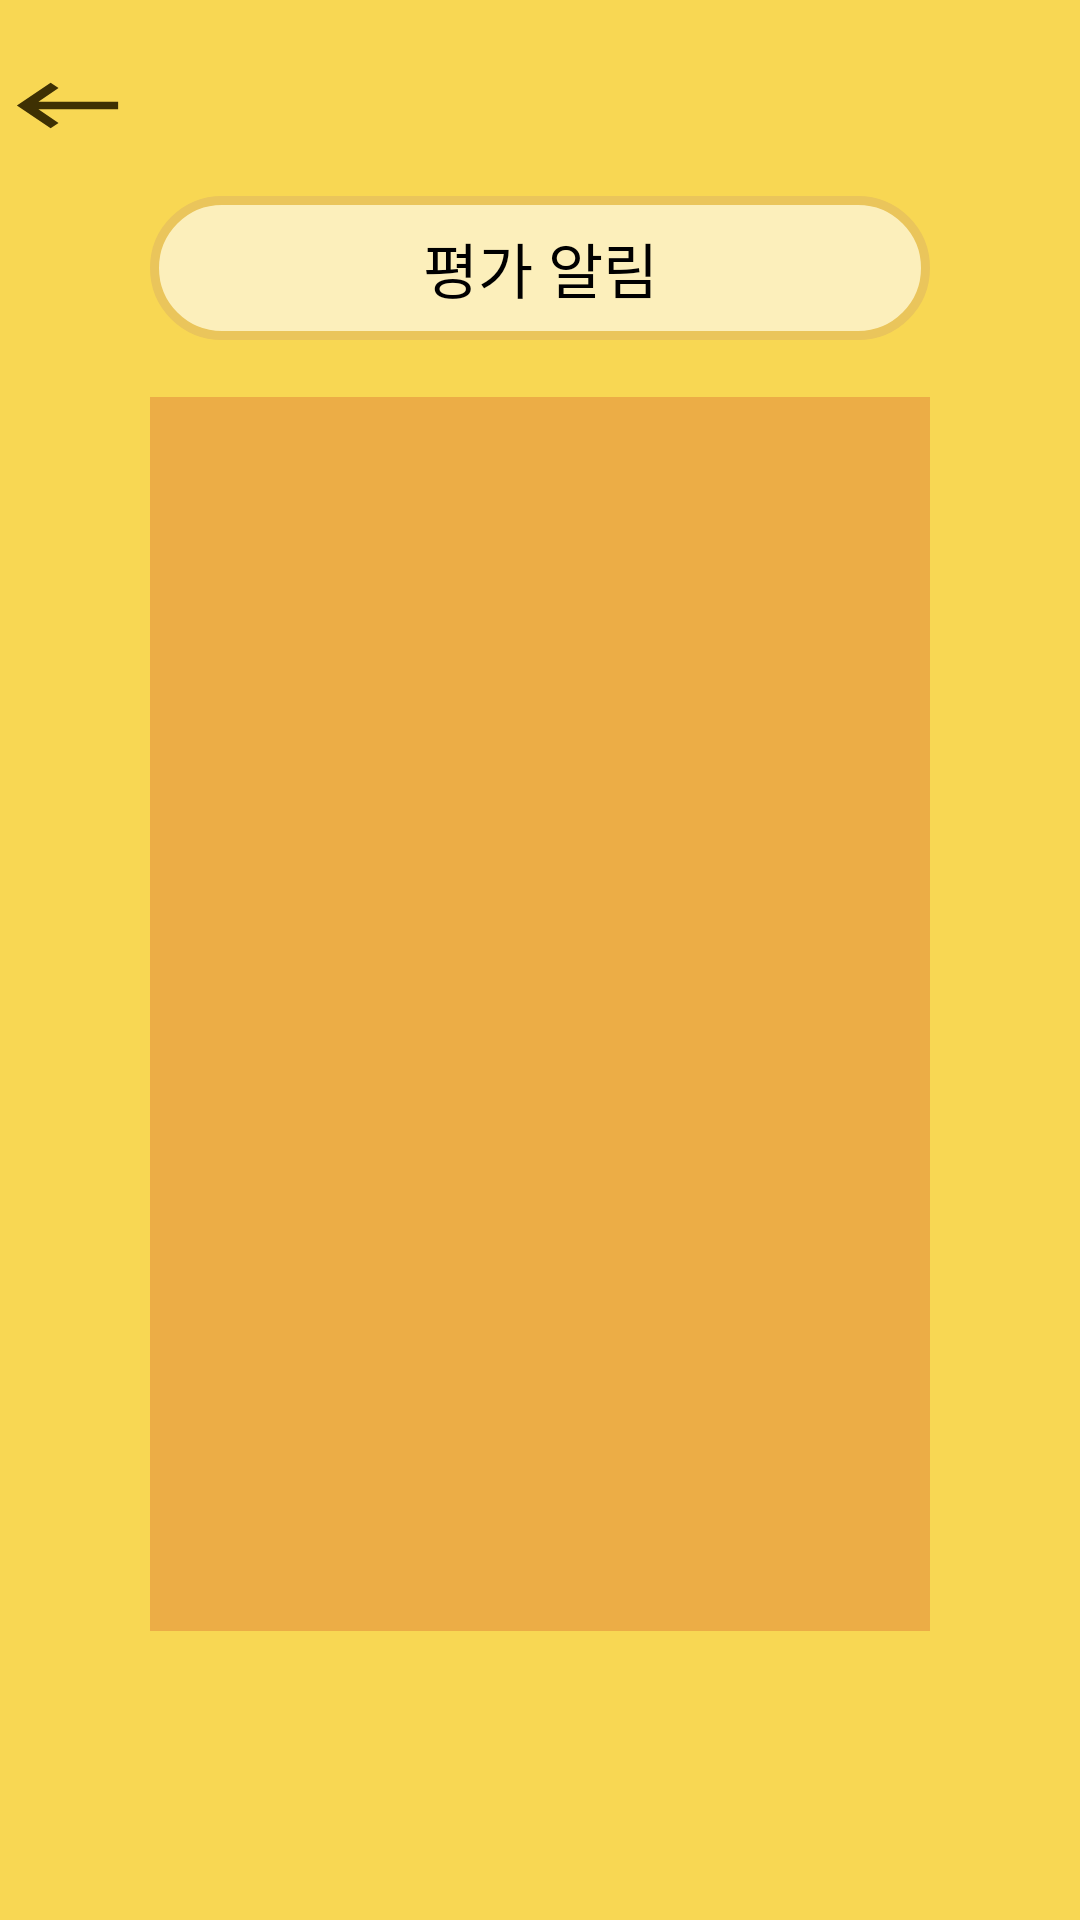

This screen was rendered from an Android layout file. Write that file and the resources it references.
<!-- AndroidManifest.xml: application theme Theme.Texipool -->
<!-- res/layout/evaluation.xml -->
<?xml version="1.0" encoding="utf-8"?>
<LinearLayout xmlns:android="http://schemas.android.com/apk/res/android"
    xmlns:app="http://schemas.android.com/apk/res-auto"
    xmlns:tools="http://schemas.android.com/tools"
    android:layout_width="fill_parent"
    android:layout_height="fill_parent"
    tools:context=".MainActivity"
    android:orientation="vertical"
    android:weightSum="10"
    android:background="#F8D753"
    >

    <LinearLayout
        android:id="@+id/linearLayout2"
        android:layout_width="match_parent"
        android:layout_height="0dp"
        android:paddingBottom="10dp"
        android:paddingTop="10dp"
        android:layout_marginTop="10dp"
        android:layout_weight="0.8"
        android:orientation="horizontal"
        android:weightSum="4">


        <ImageButton
            android:id="@+id/move_main"
            android:layout_width="0dp"
            android:layout_height="match_parent"
            android:layout_weight="0.5"
            android:background="@drawable/escape_icon"
            android:gravity="center">
        </ImageButton>


    </LinearLayout>

    <LinearLayout
        android:layout_width="match_parent"
        android:layout_height="0dp"
        android:layout_weight="8"
        android:orientation="vertical"
        android:weightSum="7"
        android:layout_marginTop="0dp"
        android:paddingTop="5dp"
        android:paddingLeft="50dp"
        android:paddingRight="50dp">

        <TextView
            android:layout_width="match_parent"
            android:layout_height="0dp"
            android:layout_weight="0.7"
            android:text="평가 알림"
            android:textSize="20dp"
            android:fontFamily="@font/title"
            android:gravity="center"
            android:textColor="@color/black"
            android:background="@drawable/titleshape">

        </TextView>

        <TextView
            android:layout_width="match_parent"
            android:layout_height="wrap_content"
            android:layout_weight="0">

        </TextView>
        <androidx.recyclerview.widget.RecyclerView
            android:id="@+id/lv22"
            android:text="참가한 그룹"
            android:layout_width="match_parent"
            android:layout_height="0dp"
            android:layout_gravity="center"
            android:layout_weight="6"
            android:background="#ECAD46"/>



    </LinearLayout>



</LinearLayout>
<!-- resources referenced by this layout -->
<resources>
  <!-- drawable escape_icon (drawable-v24) -->
  <vector android:height="24dp" android:tint="#3E3003"
      android:viewportHeight="24" android:viewportWidth="24"
      android:width="24dp" xmlns:android="http://schemas.android.com/apk/res/android">
      <path android:fillColor="@android:color/white" android:pathData="M21,11H6.83l3.58,-3.59L9,6l-6,6 6,6 1.41,-1.41L6.83,13H21z"/>
  </vector>
  <!-- drawable titleshape (drawable-v24) -->
  <?xml version="1.0" encoding="utf-8"?>
  <shape xmlns:android="http://schemas.android.com/apk/res/android"
      xmlns:tools="http://schemas.android.com/tools"
      android:shape="rectangle"
      tools:ignore="MissingDefaultResource">
      <corners
          android:radius="25dp"
          />
      <gradient
          android:angle="45"
          android:centerX="35%"
          android:centerColor="#FCEFBB"
          android:startColor="#FCEFBB"
          android:endColor="#FCEFBB"
          android:type="linear"
  
          />
      <padding
          android:left="0dp"
          android:top="0dp"
          android:right="0dp"
          android:bottom="0dp"
          />
      <size
          android:width="270dp"
          android:height="270dp"
          />
      <stroke
          android:width="3dp"
          android:color="#EAC55B"
          />
  </shape>
  <style name="Theme.Texipool" parent="Theme.MaterialComponents.DayNight.DarkActionBar">
          
          <item name="colorPrimary">@color/purple_500</item>
          <item name="colorPrimaryVariant">@color/purple_700</item>
          <item name="colorOnPrimary">@color/white</item>
          
          <item name="colorSecondary">@color/teal_200</item>
          <item name="colorSecondaryVariant">@color/teal_700</item>
          <item name="colorOnSecondary">@color/black</item>
          
          <item name="android:statusBarColor" tools:targetApi="l">?attr/colorPrimaryVariant</item>
          
          
          <item name="windowActionBar">false</item>
          <item name="windowNoTitle">true</item>
      </style>
  <!-- not gathered from this repository: default colours our renderer supplied (Android Studio template values) -->
  <color name="purple_500">#FF6200EE</color>
  <color name="purple_700">#FF3700B3</color>
  <color name="teal_200">#FF03DAC5</color>
  <color name="teal_700">#FF018786</color>
  <color name="black">#FF000000</color>
  <color name="white">#FFFFFFFF</color>
</resources>
